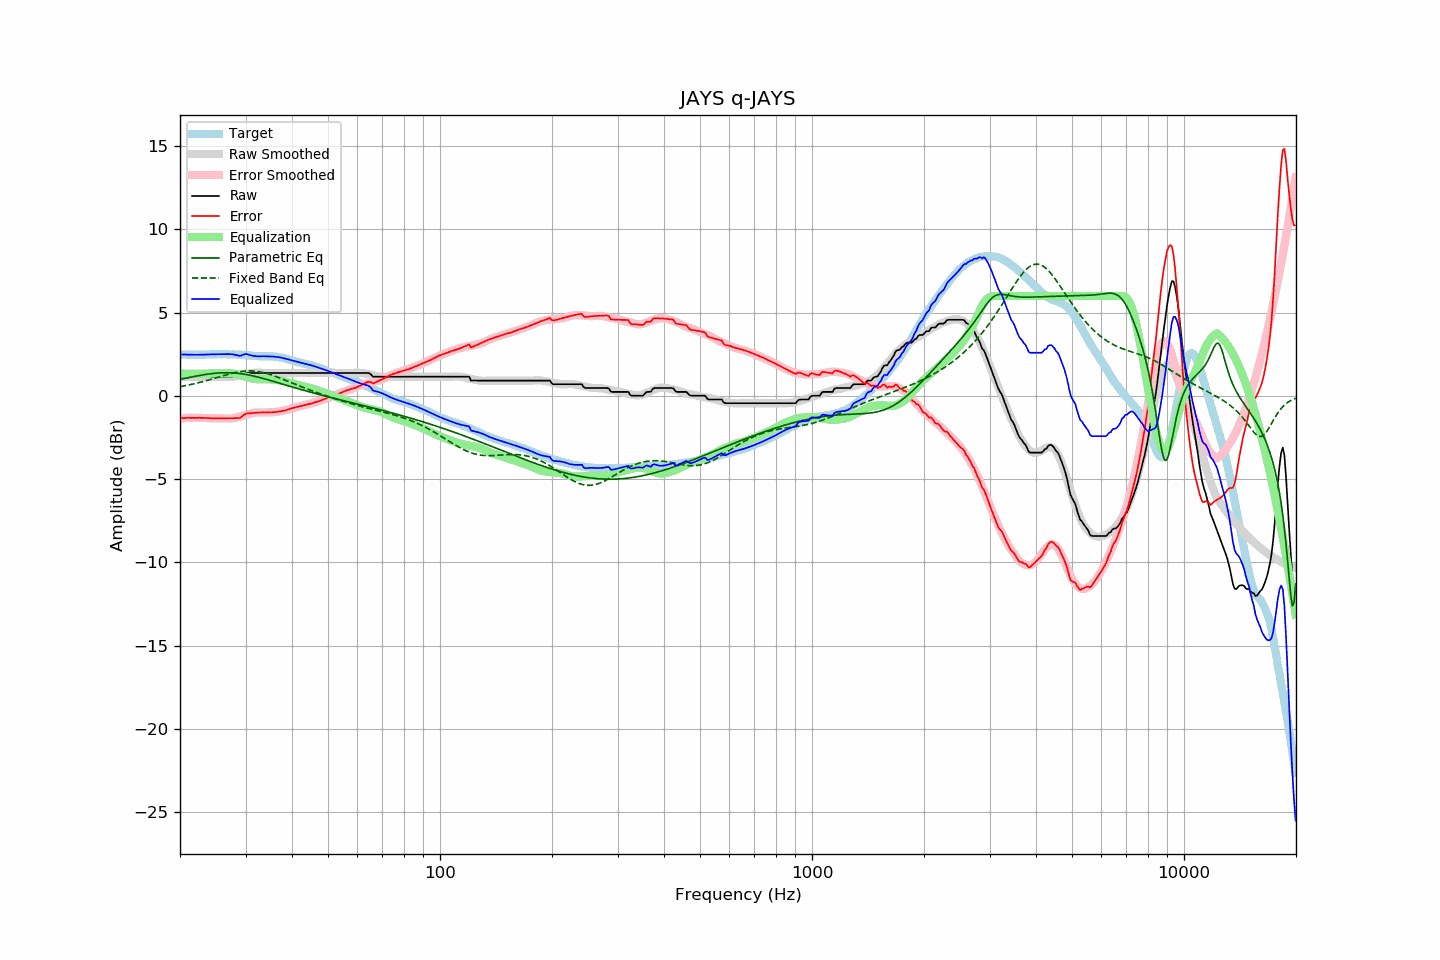

Source data for this figure (header and first rows):
frequency, raw, error, smoothed, error_smoothed, equalization, parametric_eq, fixed_band_eq, equalized_raw, equalized_smoothed, target
20.00, 1.15, -1.35, 1.15, -1.35, 1.35, 0.99, 0.55, 2.49, 2.49, 2.50
20.20, 1.15, -1.34, 1.15, -1.34, 1.34, 1.01, 0.57, 2.49, 2.49, 2.49
20.40, 1.15, -1.34, 1.15, -1.34, 1.34, 1.03, 0.59, 2.49, 2.49, 2.49
20.61, 1.15, -1.34, 1.15, -1.33, 1.33, 1.05, 0.61, 2.48, 2.48, 2.49
20.81, 1.15, -1.32, 1.15, -1.33, 1.33, 1.07, 0.63, 2.48, 2.48, 2.47
21.02, 1.15, -1.32, 1.15, -1.33, 1.33, 1.09, 0.65, 2.47, 2.47, 2.47
21.23, 1.15, -1.32, 1.15, -1.32, 1.32, 1.11, 0.67, 2.47, 2.47, 2.47
21.44, 1.15, -1.33, 1.15, -1.32, 1.32, 1.13, 0.69, 2.47, 2.47, 2.48
21.66, 1.15, -1.32, 1.15, -1.32, 1.32, 1.15, 0.71, 2.47, 2.47, 2.47
21.87, 1.15, -1.33, 1.15, -1.32, 1.32, 1.17, 0.73, 2.47, 2.47, 2.48
22.09, 1.15, -1.32, 1.15, -1.32, 1.32, 1.18, 0.75, 2.47, 2.47, 2.47
22.31, 1.15, -1.33, 1.15, -1.32, 1.32, 1.20, 0.78, 2.47, 2.47, 2.47
22.54, 1.15, -1.32, 1.15, -1.32, 1.32, 1.22, 0.80, 2.47, 2.47, 2.46
22.76, 1.15, -1.33, 1.15, -1.32, 1.32, 1.24, 0.83, 2.47, 2.47, 2.47
22.99, 1.15, -1.32, 1.15, -1.33, 1.33, 1.25, 0.85, 2.47, 2.47, 2.47
23.22, 1.15, -1.32, 1.15, -1.33, 1.33, 1.27, 0.88, 2.48, 2.48, 2.47
23.45, 1.15, -1.33, 1.15, -1.33, 1.33, 1.29, 0.90, 2.48, 2.48, 2.48
23.69, 1.15, -1.33, 1.15, -1.33, 1.33, 1.30, 0.93, 2.48, 2.48, 2.48
23.92, 1.15, -1.33, 1.15, -1.34, 1.34, 1.31, 0.96, 2.49, 2.49, 2.48
24.16, 1.15, -1.34, 1.15, -1.34, 1.34, 1.33, 0.99, 2.49, 2.49, 2.49
24.40, 1.15, -1.35, 1.15, -1.34, 1.34, 1.34, 1.01, 2.49, 2.49, 2.50
24.65, 1.15, -1.35, 1.15, -1.35, 1.35, 1.35, 1.04, 2.50, 2.50, 2.50
24.89, 1.15, -1.35, 1.15, -1.35, 1.35, 1.36, 1.07, 2.50, 2.50, 2.50
25.14, 1.15, -1.35, 1.15, -1.35, 1.35, 1.37, 1.10, 2.50, 2.50, 2.50
25.39, 1.15, -1.36, 1.15, -1.35, 1.35, 1.37, 1.13, 2.50, 2.50, 2.51
25.65, 1.15, -1.36, 1.15, -1.35, 1.35, 1.38, 1.16, 2.50, 2.50, 2.51
25.91, 1.15, -1.35, 1.15, -1.35, 1.35, 1.39, 1.19, 2.50, 2.50, 2.49
26.16, 1.15, -1.36, 1.15, -1.35, 1.35, 1.39, 1.21, 2.50, 2.50, 2.50
26.43, 1.15, -1.35, 1.14, -1.36, 1.36, 1.39, 1.24, 2.51, 2.50, 2.50
26.69, 1.15, -1.35, 1.14, -1.36, 1.36, 1.39, 1.27, 2.51, 2.50, 2.50
26.96, 1.15, -1.34, 1.13, -1.36, 1.36, 1.39, 1.30, 2.51, 2.50, 2.49
27.23, 1.15, -1.34, 1.13, -1.36, 1.36, 1.39, 1.32, 2.51, 2.50, 2.49
27.50, 1.15, -1.34, 1.14, -1.35, 1.35, 1.38, 1.35, 2.50, 2.49, 2.49
27.77, 1.15, -1.35, 1.15, -1.34, 1.34, 1.38, 1.37, 2.49, 2.49, 2.50
28.05, 1.15, -1.34, 1.16, -1.32, 1.32, 1.37, 1.39, 2.47, 2.49, 2.49
28.33, 1.15, -1.34, 1.18, -1.30, 1.30, 1.36, 1.41, 2.45, 2.48, 2.48
28.62, 1.15, -1.33, 1.20, -1.28, 1.28, 1.35, 1.43, 2.43, 2.48, 2.47
28.90, 1.15, -1.33, 1.22, -1.26, 1.26, 1.34, 1.45, 2.40, 2.47, 2.48
29.19, 1.19, -1.28, 1.24, -1.23, 1.23, 1.33, 1.46, 2.42, 2.47, 2.47
29.48, 1.26, -1.20, 1.26, -1.20, 1.20, 1.32, 1.48, 2.46, 2.46, 2.46
29.78, 1.33, -1.13, 1.28, -1.17, 1.17, 1.30, 1.49, 2.50, 2.45, 2.46
30.08, 1.38, -1.08, 1.31, -1.14, 1.14, 1.28, 1.49, 2.52, 2.45, 2.46
30.38, 1.38, -1.06, 1.33, -1.11, 1.11, 1.27, 1.50, 2.49, 2.44, 2.43
30.68, 1.38, -1.05, 1.35, -1.08, 1.08, 1.25, 1.50, 2.46, 2.43, 2.43
30.99, 1.38, -1.04, 1.36, -1.06, 1.06, 1.23, 1.50, 2.44, 2.42, 2.42
31.30, 1.38, -1.03, 1.38, -1.04, 1.04, 1.21, 1.50, 2.42, 2.41, 2.41
31.61, 1.38, -1.03, 1.39, -1.02, 1.02, 1.19, 1.49, 2.40, 2.41, 2.41
31.93, 1.38, -1.01, 1.39, -1.01, 1.01, 1.16, 1.48, 2.38, 2.40, 2.39
32.24, 1.38, -1.01, 1.39, -1.00, 1.00, 1.14, 1.47, 2.38, 2.39, 2.39
32.57, 1.38, -1.00, 1.39, -1.00, 1.00, 1.11, 1.45, 2.38, 2.39, 2.38
32.89, 1.38, -1.00, 1.39, -1.00, 1.00, 1.09, 1.44, 2.38, 2.39, 2.38
33.22, 1.38, -1.00, 1.38, -1.00, 1.00, 1.06, 1.42, 2.38, 2.38, 2.38
33.55, 1.38, -1.00, 1.38, -1.00, 1.00, 1.04, 1.40, 2.38, 2.38, 2.37
33.89, 1.38, -1.00, 1.38, -1.00, 1.00, 1.01, 1.37, 2.38, 2.38, 2.38
34.23, 1.38, -0.99, 1.38, -1.00, 1.00, 0.98, 1.34, 2.37, 2.37, 2.37
34.57, 1.38, -1.00, 1.38, -0.99, 0.99, 0.96, 1.32, 2.37, 2.37, 2.38
34.92, 1.38, -0.99, 1.38, -0.99, 0.99, 0.93, 1.29, 2.37, 2.37, 2.37
35.27, 1.38, -1.00, 1.38, -0.99, 0.99, 0.90, 1.25, 2.36, 2.36, 2.38
35.62, 1.38, -0.98, 1.38, -0.98, 0.98, 0.87, 1.22, 2.36, 2.36, 2.36
35.97, 1.38, -0.97, 1.38, -0.97, 0.97, 0.84, 1.19, 2.35, 2.35, 2.35
... 635 more rows
